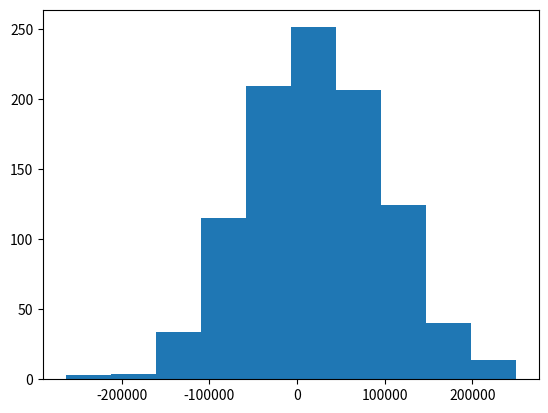

Generate this figure with matplotlib:
#Lab8.6 - histogram

import numpy as np
import matplotlib.pyplot as plt

salaries = []
start_num = 20000
end_num = 80000
count_num = 1000

#use 'normal' below for a normal distribution - for totally random use 'randint'
salaries=np.random.normal(start_num,end_num,count_num)

plt.hist(salaries)
plt.show()